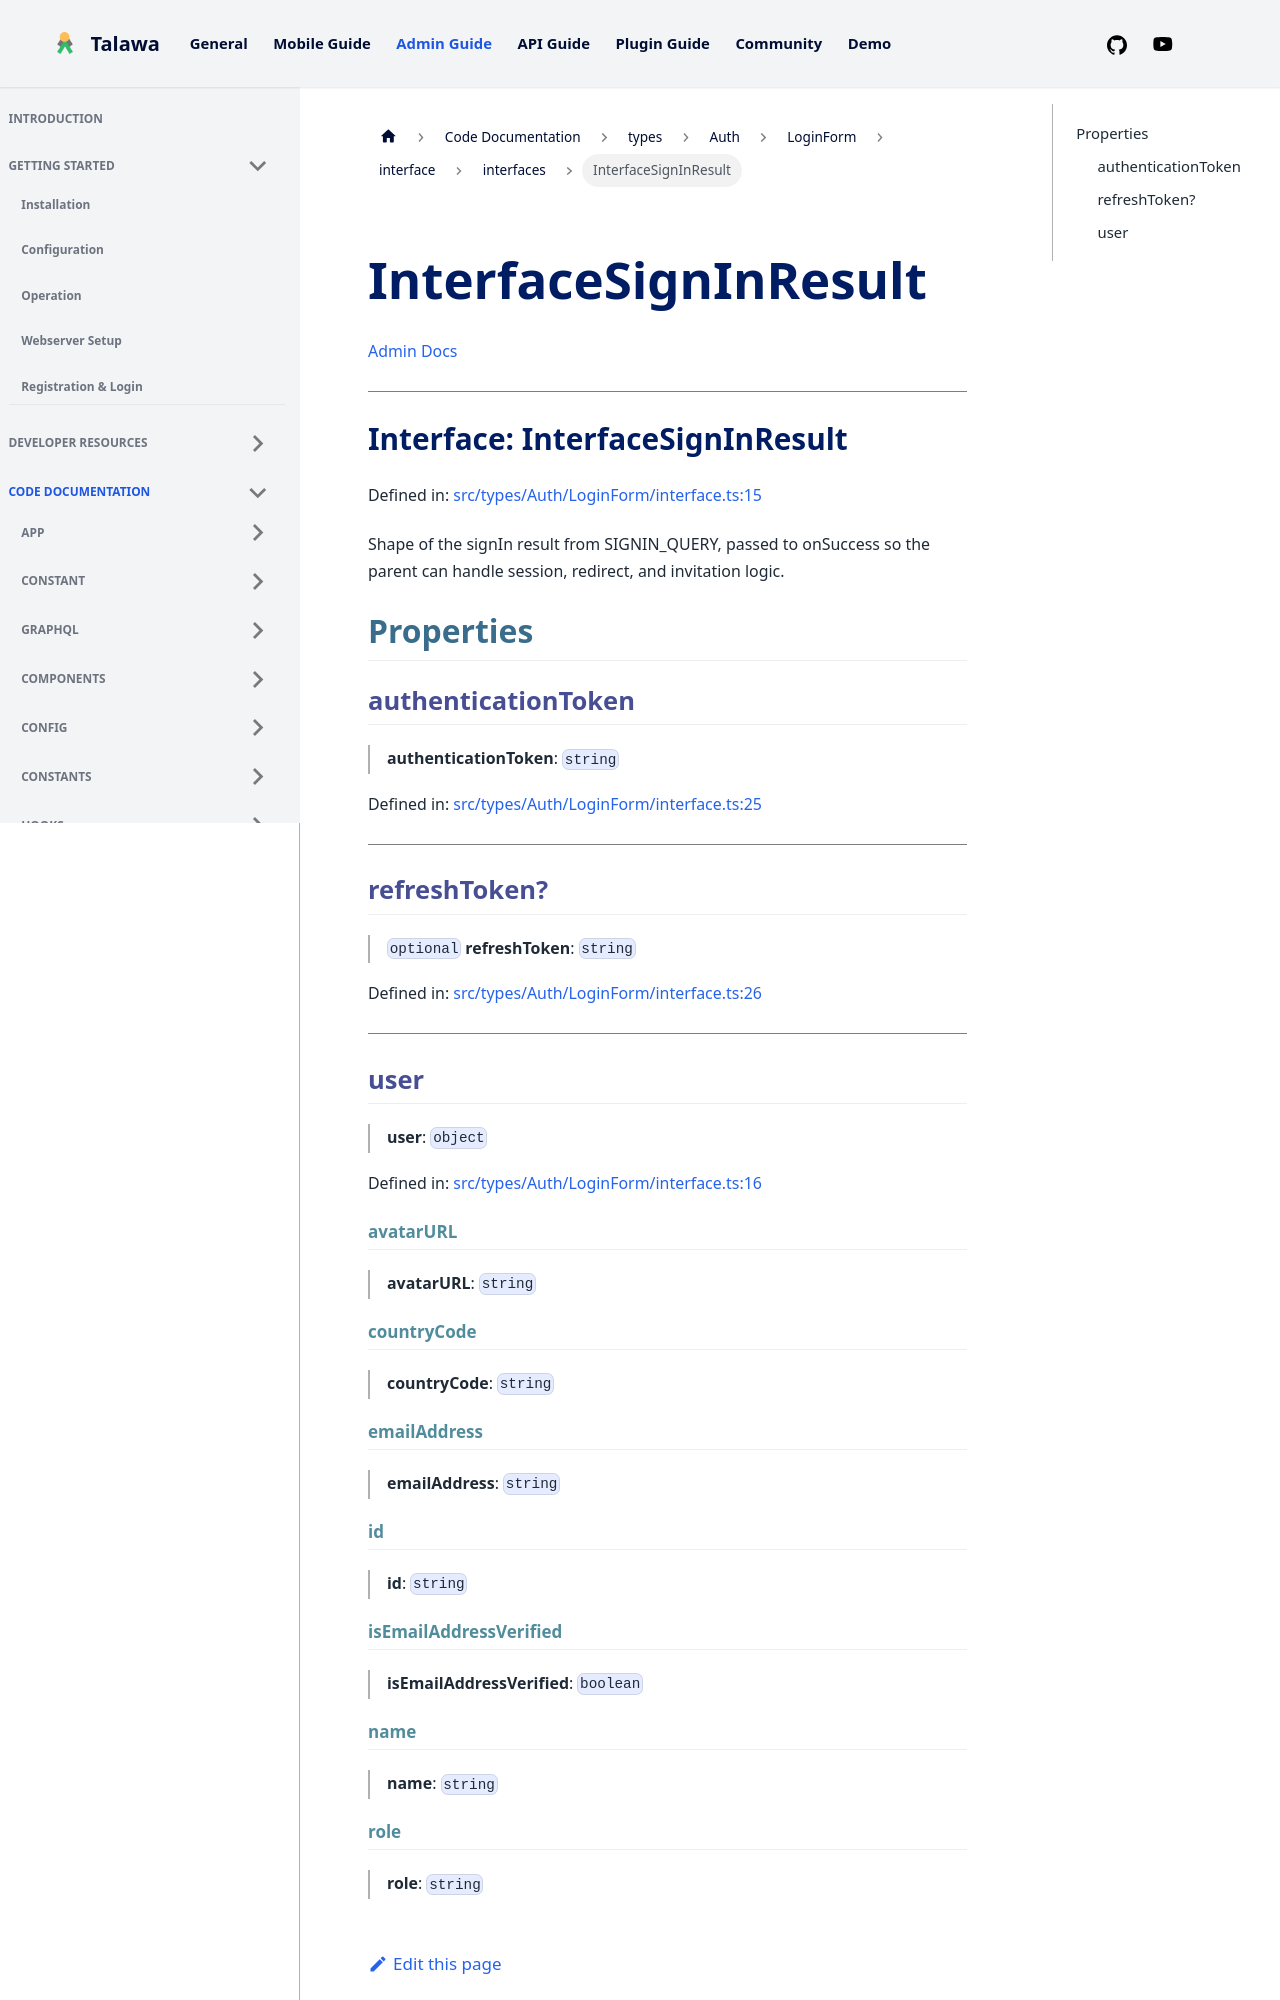

repository: PalisadoesFoundation/talawa-admin · page: docs/auto-docs/types/Auth/LoginForm/interface/interfaces/InterfaceSignInResult/index.html · generator: docusaurus

[Admin Docs](/)

***

# Interface: InterfaceSignInResult

Defined in: [src/types/Auth/LoginForm/interface.ts:15](https://github.com/PalisadoesFoundation/talawa-admin/blob/main/src/types/Auth/LoginForm/interface.ts#L15)

Shape of the signIn result from SIGNIN_QUERY, passed to onSuccess so the
parent can handle session, redirect, and invitation logic.

## Properties

### authenticationToken

> **authenticationToken**: `string`

Defined in: [src/types/Auth/LoginForm/interface.ts:25](https://github.com/PalisadoesFoundation/talawa-admin/blob/main/src/types/Auth/LoginForm/interface.ts#L25)

***

### refreshToken?

> `optional` **refreshToken**: `string`

Defined in: [src/types/Auth/LoginForm/interface.ts:26](https://github.com/PalisadoesFoundation/talawa-admin/blob/main/src/types/Auth/LoginForm/interface.ts#L26)

***

### user

> **user**: `object`

Defined in: [src/types/Auth/LoginForm/interface.ts:16](https://github.com/PalisadoesFoundation/talawa-admin/blob/main/src/types/Auth/LoginForm/interface.ts#L16)
